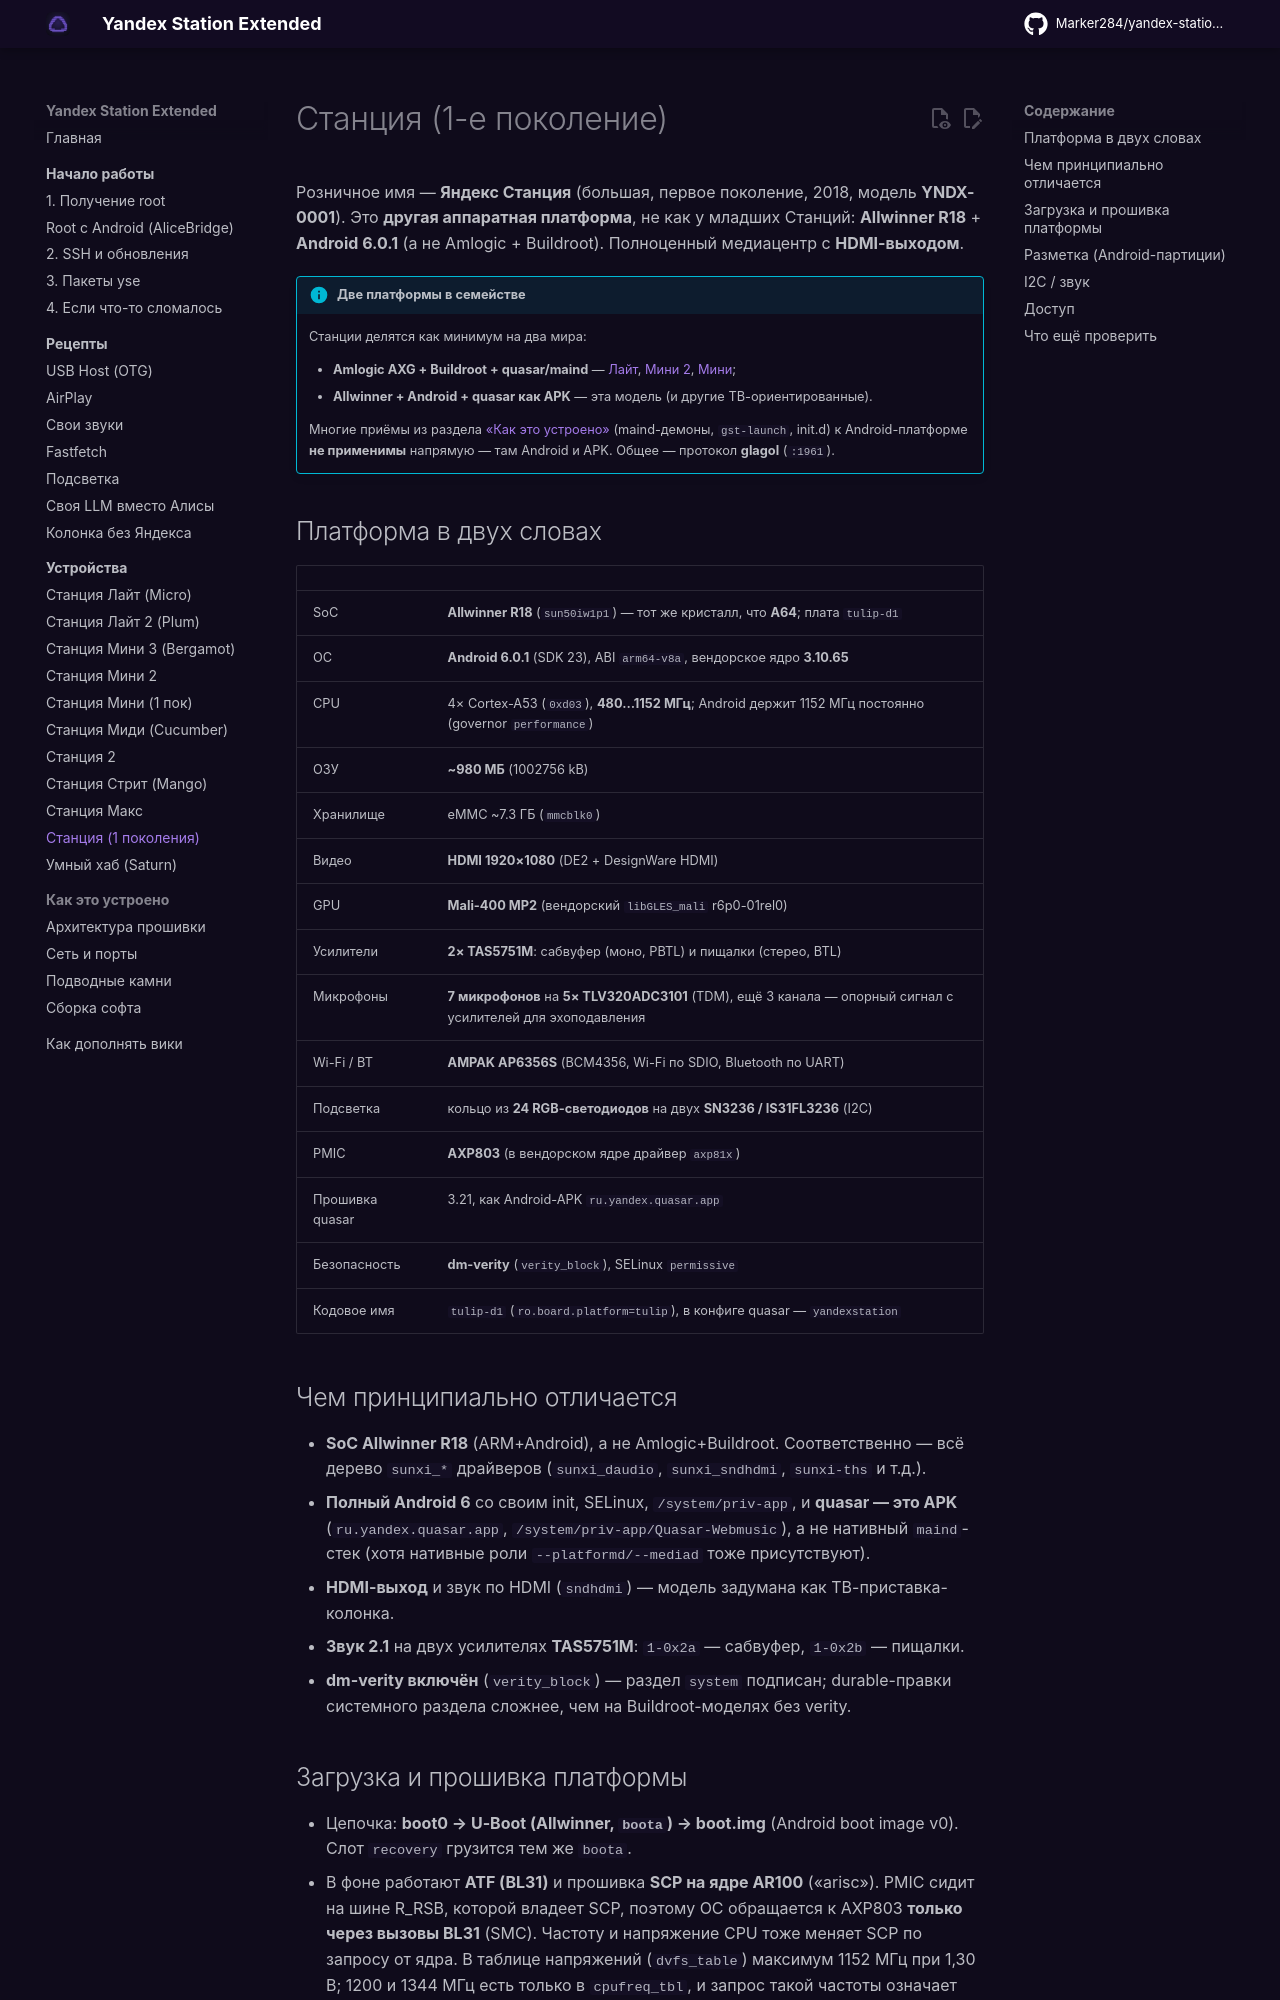

repository: Kastle86/yandex-station-extended · page: devices/station-gen1/index.html · generator: mkdocs

# Станция (1-е поколение)

Розничное имя — **Яндекс Станция** (большая, первое поколение, 2018, модель **YNDX-0001**).
Это **другая аппаратная платформа**, не как у младших Станций: **Allwinner R18** + **Android 6.0.1**
(а не Amlogic + Buildroot). Полноценный медиацентр с **HDMI-выходом**.

!!! info "Две платформы в семействе"
    Станции делятся как минимум на два мира:

    - **Amlogic AXG + Buildroot + quasar/maind** — [Лайт](station-lite.md),
      [Мини 2](station-mini2.md), [Мини](station-mini.md);
    - **Allwinner + Android + quasar как APK** — эта модель (и другие ТВ-ориентированные).

    Многие приёмы из раздела [«Как это устроено»](../internals/architecture.md) (maind-демоны,
    `gst-launch`, init.d) к Android-платформе **не применимы** напрямую — там Android
    и APK. Общее — протокол **glagol** (`:1961`).

## Платформа в двух словах

| | |
|---|---|
| SoC | **Allwinner R18** (`sun50iw1p1`) — тот же кристалл, что **A64**; плата `tulip-d1` |
| ОС | **Android 6.0.1** (SDK 23), ABI `arm64-v8a`, вендорское ядро **3.10.65** |
| CPU | 4× Cortex-A53 (`0xd03`), **480…1152 МГц**; Android держит 1152 МГц постоянно (governor `performance`) |
| ОЗУ | **~980 МБ** (1002756 kB) |
| Хранилище | eMMC ~7.3 ГБ (`mmcblk0`) |
| Видео | **HDMI 1920×1080** (DE2 + DesignWare HDMI) |
| GPU | **Mali-400 MP2** (вендорский `libGLES_mali` r6p0-01rel0) |
| Усилители | **2× TAS5751M**: сабвуфер (моно, PBTL) и пищалки (стерео, BTL) |
| Микрофоны | **7 микрофонов** на **5× TLV320ADC3101** (TDM), ещё 3 канала — опорный сигнал с усилителей для эхоподавления |
| Wi-Fi / BT | **AMPAK AP6356S** (BCM4356, Wi-Fi по SDIO, Bluetooth по UART) |
| Подсветка | кольцо из **24 RGB-светодиодов** на двух **SN3236 / IS31FL3236** (I2C) |
| PMIC | **AXP803** (в вендорском ядре драйвер `axp81x`) |
| Прошивка quasar | 3.21, как Android-APK `ru.yandex.quasar.app` |
| Безопасность | **dm-verity** (`verity_block`), SELinux `permissive` |
| Кодовое имя | `tulip-d1` (`ro.board.platform=tulip`), в конфиге quasar — `yandexstation` |

## Чем принципиально отличается

- **SoC Allwinner R18** (ARM+Android), а не Amlogic+Buildroot. Соответственно — всё
  дерево `sunxi_*` драйверов (`sunxi_daudio`, `sunxi_sndhdmi`, `sunxi-ths` и т.д.).
- **Полный Android 6** со своим init, SELinux, `/system/priv-app`, и **quasar — это
  APK** (`ru.yandex.quasar.app`, `/system/priv-app/Quasar-Webmusic`), а не нативный
  `maind`-стек (хотя нативные роли `--platformd/--mediad` тоже присутствуют).
- **HDMI-выход** и звук по HDMI (`sndhdmi`) — модель задумана как ТВ-приставка-колонка.
- **Звук 2.1** на двух усилителях **TAS5751M**: `1-0x2a` — сабвуфер, `1-0x2b` — пищалки.
- **dm-verity включён** (`verity_block`) — раздел `system` подписан; durable-правки системного
  раздела сложнее, чем на Buildroot-моделях без verity.
